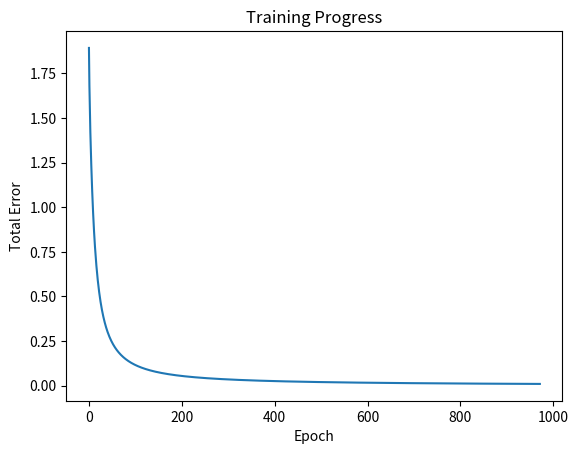
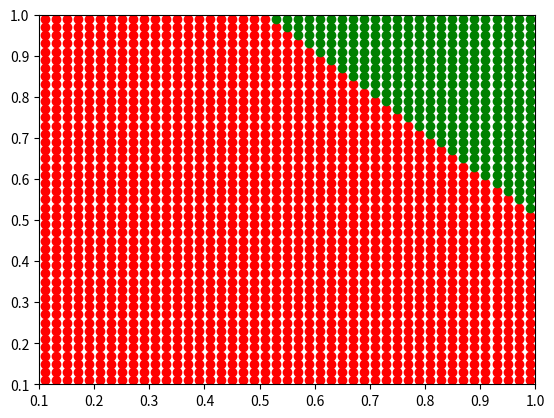

The script that saved these images, in order:
import numpy as np
import math
import random
import matplotlib.pyplot as plt

I = 3  # Two input bits (0 or 1) and one bias (-1)
n_sample = 4  # Number of training examples
eta = 0.5  # Learning rate
_lambda = 1  # Parameter for the sigmoid function
desired_error = 0.01  # Desired error threshold

# discrete Activation Function
def discreteActivation(x):
    return np.where(x >= 0, 1, -1)

# continuous Activation Function 
def sigmoid(x):
    return (2.0 / (1.0 + math.exp(-_lambda * x)) - 1.0)

def frand():
    return random.randint(0, 9999) / 10001.0

# Training examples
input = np.array([
    [0, 0, -1],
    [0, 1, -1],
    [1, 0, -1],
    [1, 1, -1],
])

# Weights initalization
w = np.zeros(I)
# Teaching signals AND (only 1&1 -> 1)
teacher_signals = np.array([-1, -1, -1 , 1])
o = 0.0

# Weights with random numbers 
def Initialization():
    global w
    # W = np.random.rand(I)
    w = np.array([frand() for _ in range(I)])

# Output of a neuron for a given input
def FindOutput(p):
    global o
    temp = np.dot(w, input[p])
    o = sigmoid(temp)
    return o

# Main function for training
def main():
    global w, o
    Initialization()
    Error = float('inf')
    errors = []  # To save the error values

    q = 0  # Counter for epochs
    while Error > desired_error:
        q += 1
        Error = 0
        neuron_outputs = []  # Saves the neuron outputs for each input
        for p in range(n_sample):
            neuron_output = FindOutput(p)
            neuron_outputs.append(neuron_output)  # Saving the output for each input
            Error += 0.5 * (teacher_signals[p] - o) ** 2
            # 4 Error values 
            # print(Error)
            delta = (teacher_signals[p] - o) * (1 - o * o) / 2
            w += eta * delta * input[p]

        print(f"Error {Error}:")
        errors.append(Error)  # Save errors after each cycle
        print(f"Epoch {q}: Neuron output for each input pattern: {neuron_outputs}")

    fig = plt.figure()
    plt.plot(errors)  # plot errors 
    plt.xlabel('Epoch')
    plt.ylabel('Total Error')
    plt.title('Training Progress')
    #plt.show()
    fig.savefig('nameIMG.jpg', format='jpg')
    plt.close()

    print("\nThe connection weights of the neurons:")
    print(w)

# Testing Perzeptron
def test_perceptron(perceptron):
    inputs = [[0, 0], [0, 1], [1, 0], [1, 1]]
    expected_outputs = [0, 0, 0, 1]  # Erwartete Ausgaben für ein AND-Gate

    print("Testing the perceptron:")
    for i, input_data in enumerate(inputs):
        output = perceptron(input_data)
        expected_output = expected_outputs[i]
        print(f"Input: {input_data}, Expected Output: {expected_output}, Perceptron Output: {output}")

def perceptron(input_data):
    temp = np.dot(w, np.append(input_data, -1))
    output = sigmoid(temp)
    return 1 if output > 0 else 0

if __name__ == "__main__":
    main()
    test_perceptron(perceptron)

    #print("Ausgabe:", perceptron([0.9, 0.9]))
    fig, plot = plt.subplots() 
    colors = []
    
    for i in range (1, 100, 2):
        for teacher_signals in range(1, 100, 2):
            i_= i/100
            d_= teacher_signals/100
            result = perceptron([i_, d_])
            colors.append(result)
            plot.scatter(i_, d_, c='green' if result > 0 else 'red')
    plot.set_xlim(0.1, 1)
    plot.set_ylim(0.1, 1)
    #plt.show()
    fig.savefig('Visualisation.jpg', format='jpg')
    plt.close()
